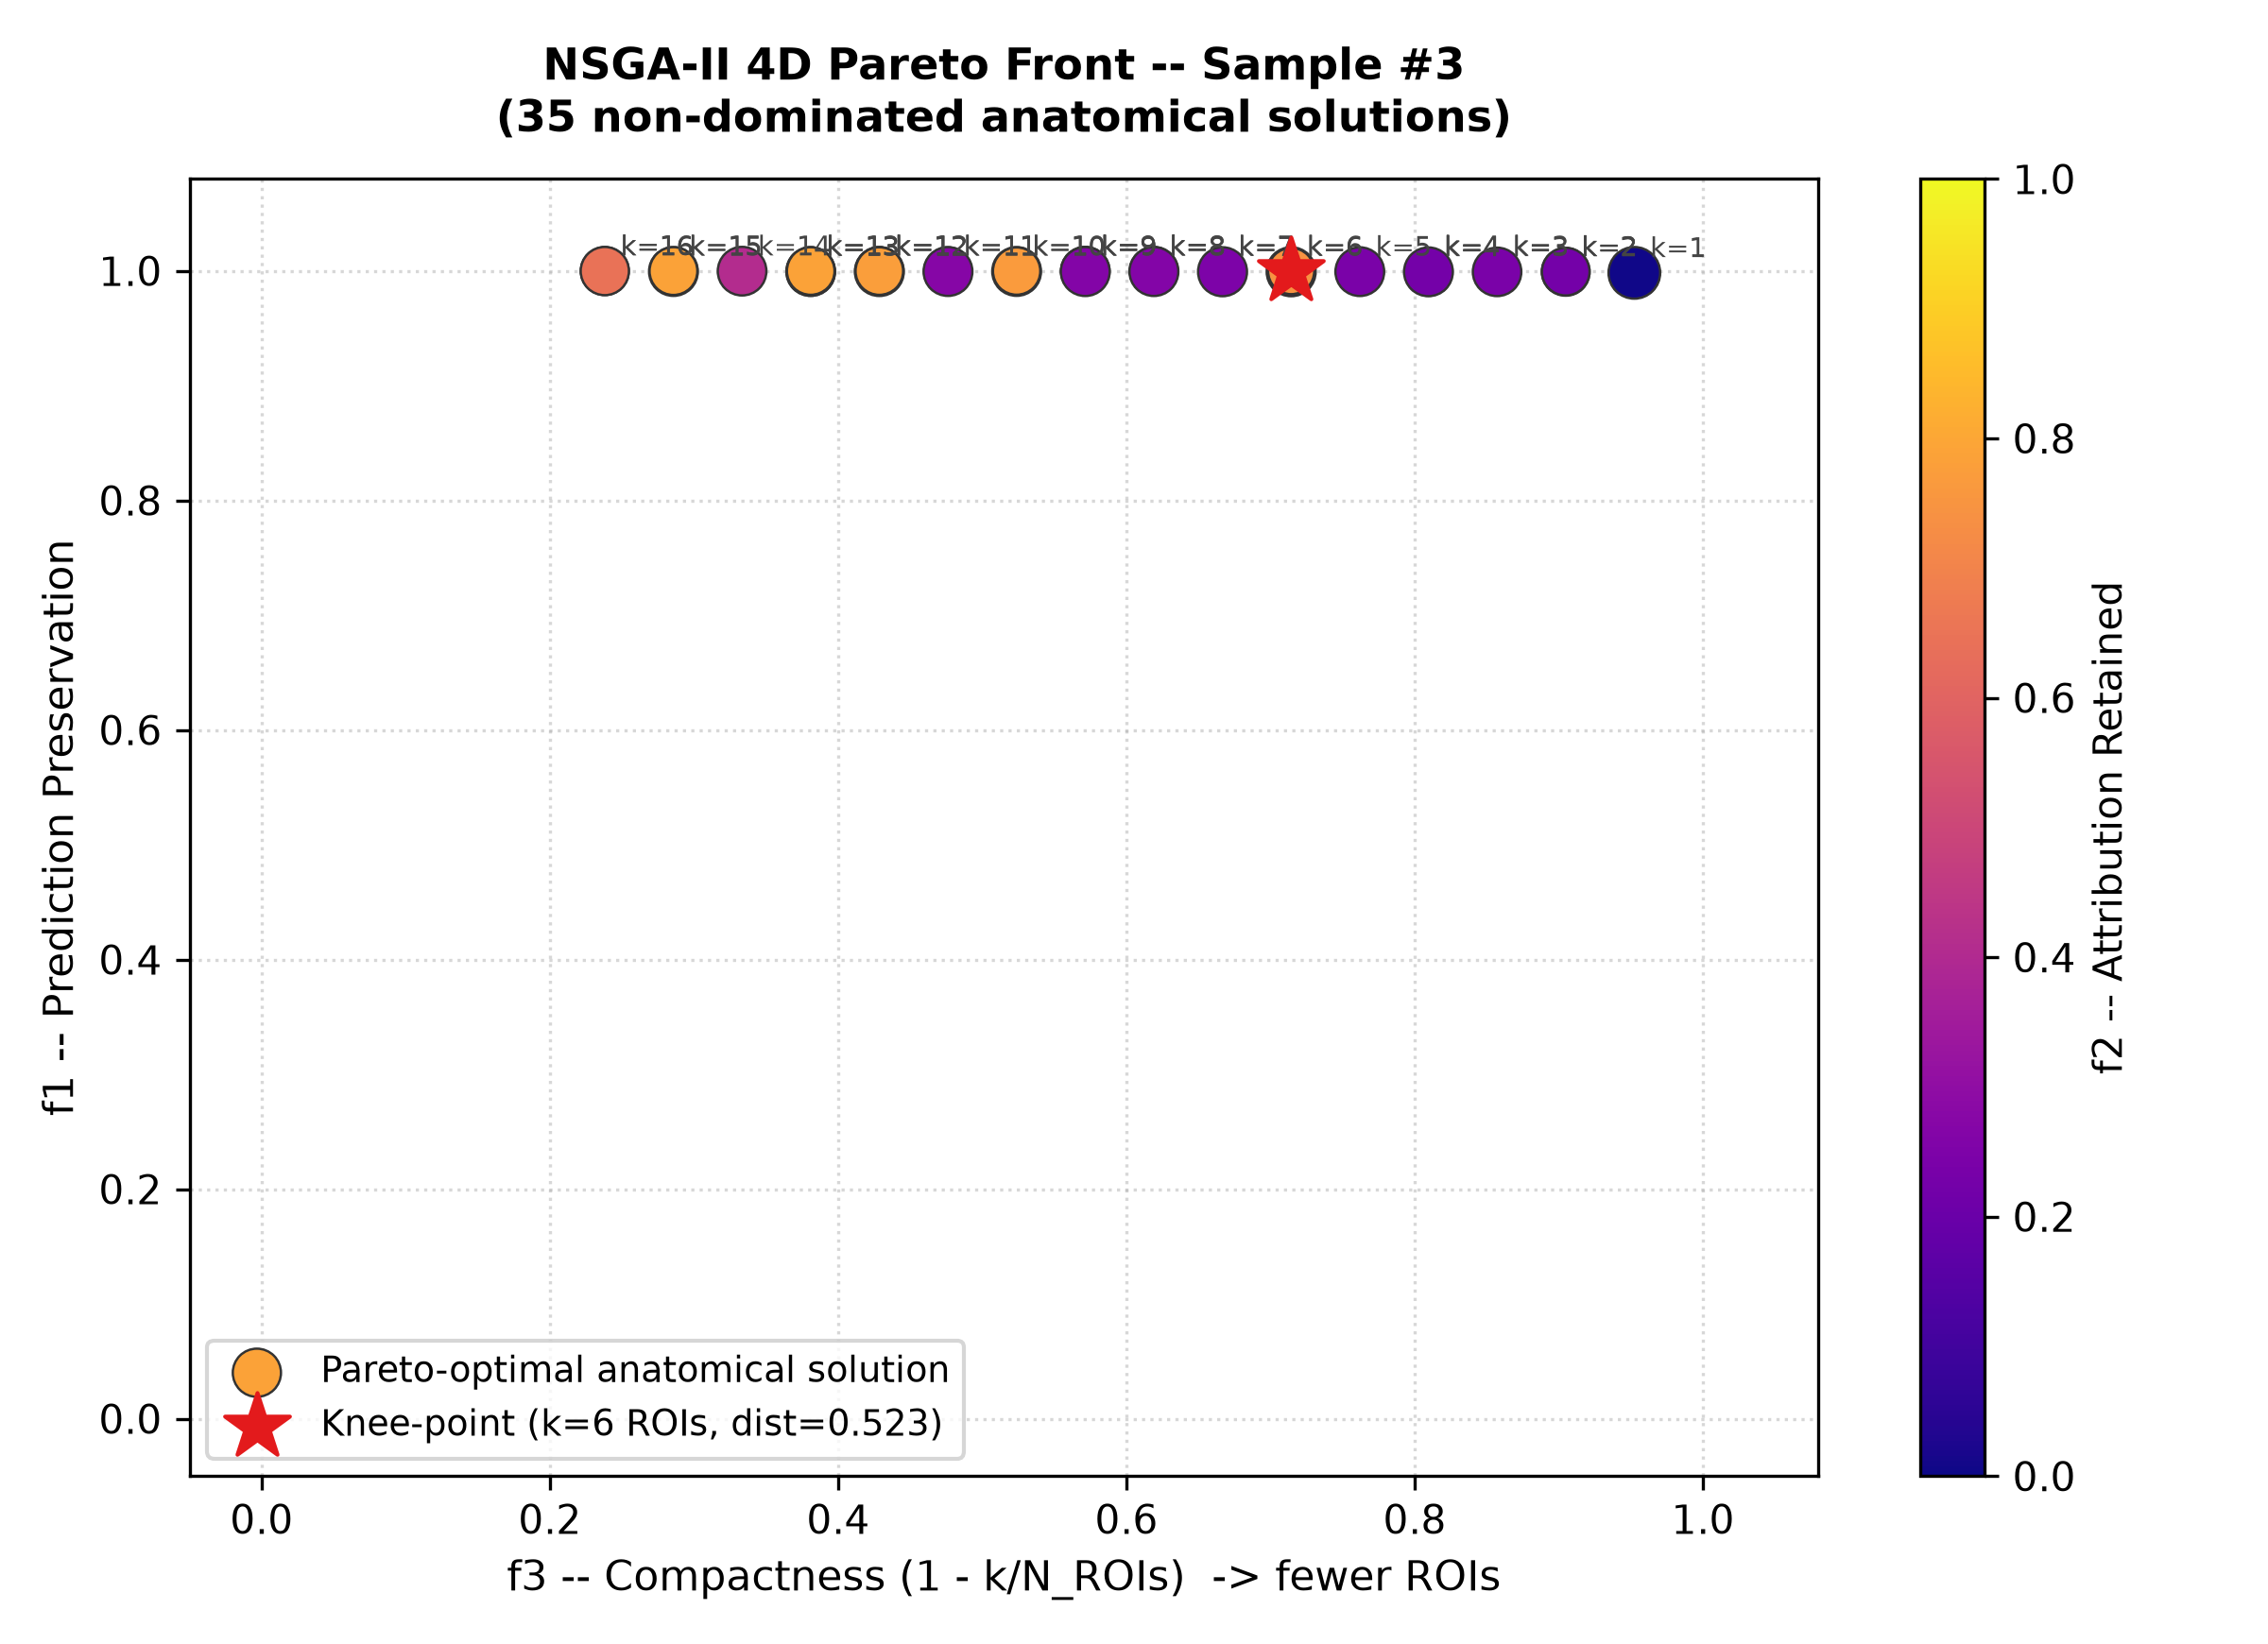

Source data for this figure (header and first rows):
Solution_ID, K_Selected_ROIs, F1_Preservation, F2_Attribution_Retained, F3_Compactness, F4_Anatomical_Coherence, Distance_To_Utopia, Is_Knee_Point
3, 1, 0.9982, 0.005242, 0.9524, 0.9333, 0.9981, False
5, 2, 0.9989, 0.3613, 0.9048, 0.5896, 0.7651, False
7, 2, 0.9991, 0.2217, 0.9048, 0.7247, 0.831, False
34, 2, 0.9993, 0.2251, 0.9048, 0.7194, 0.8296, False
20, 3, 0.9991, 0.2389, 0.8571, 0.7629, 0.8099, False
16, 3, 0.9997, 0.5999, 0.8571, 0.5684, 0.6056, False
15, 4, 0.999, 0.3785, 0.8095, 0.7137, 0.7103, False
22, 4, 0.9991, 0.223, 0.8095, 0.7777, 0.8303, False
4, 4, 0.9997, 0.7384, 0.8095, 0.5619, 0.5446, False
9, 5, 0.9993, 0.2395, 0.7619, 0.7756, 0.8279, False
8, 6, 0.9997, 0.7454, 0.7143, 0.6435, 0.523, True
6, 6, 0.9992, 0.2444, 0.7143, 0.7877, 0.8352, False
18, 7, 0.9992, 0.2493, 0.6667, 0.7874, 0.8485, False
13, 7, 0.9997, 0.7562, 0.6667, 0.6636, 0.5326, False
24, 8, 0.9998, 0.7668, 0.619, 0.6766, 0.5515, False
27, 8, 0.9994, 0.2625, 0.619, 0.7838, 0.8578, False
19, 8, 0.9999, 0.4825, 0.619, 0.7464, 0.6908, False
11, 9, 0.9996, 0.5214, 0.5714, 0.7325, 0.6959, False
32, 9, 0.9993, 0.2639, 0.5714, 0.7844, 0.8786, False
2, 9, 0.9999, 0.4873, 0.5714, 0.7506, 0.7132, False
10, 10, 0.9994, 0.2729, 0.5238, 0.7769, 0.8973, False
21, 10, 0.9998, 0.7688, 0.5238, 0.7014, 0.6077, False
25, 11, 0.9998, 0.7748, 0.4762, 0.7079, 0.6407, False
33, 11, 0.9994, 0.2722, 0.4762, 0.7809, 0.9231, False
29, 12, 0.9998, 0.7763, 0.4286, 0.7151, 0.6765, False
26, 12, 0.9994, 0.2679, 0.4286, 0.7848, 0.9534, False
12, 12, 0.9997, 0.5511, 0.4286, 0.74, 0.7718, False
28, 13, 0.9998, 0.787, 0.381, 0.7162, 0.7135, False
14, 13, 0.9993, 0.4203, 0.381, 0.7595, 0.8815, False
23, 13, 0.9994, 0.2847, 0.381, 0.7709, 0.9734, False
17, 14, 0.9997, 0.4094, 0.3333, 0.7694, 0.9201, False
30, 15, 0.9994, 0.2813, 0.2857, 0.7773, 1.037, False
31, 15, 0.9998, 0.7882, 0.2857, 0.7268, 0.7935, False
0, 16, 0.9998, 0.789, 0.2381, 0.7312, 0.835, False
1, 16, 0.9998, 0.6467, 0.2381, 0.7499, 0.8763, False
